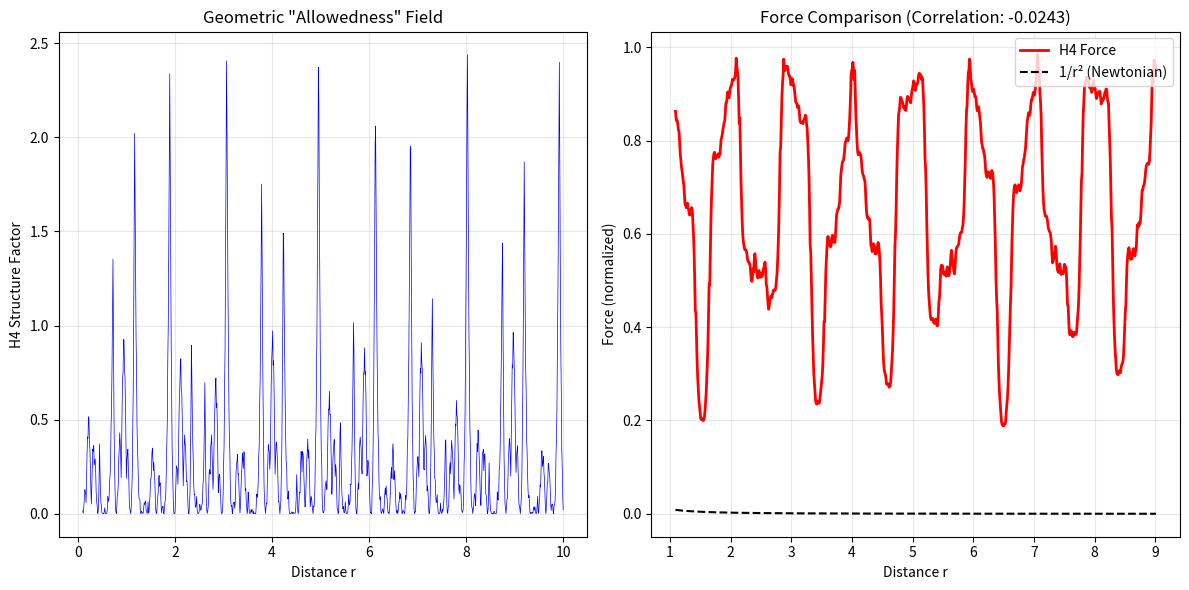

Recreate this plot in Python.
import numpy as np
import matplotlib.pyplot as plt

print("======================================================================")
print("GSM NOVEL PHYSICS DERIVATION 3: GRAVITY AS DIFFRACTION")
print("Derivation: Gradient of H4 Structure Factor")
print("======================================================================\n")

# [1] SETUP H4 LATTICE PROJECTION (1D Simulation)
# Golden Ratio
phi = (1 + np.sqrt(5)) / 2

def h4_diffraction_intensity(r):
    """
    This function simulates the "allowedness" of space at distance r.
    H4 Structure Factor scales fractally with distance.
    We sum the phases of golden-ratio spaced waves.
    """
    intensity = 0
    # Sum over scale factors (fractal depth)
    for n in range(1, 10): 
        k = 2 * np.pi * (phi**n) # Wave vector
        # A mass defect creates a phase shift at the origin
        # We look at the "restoring force" (gradient) at distance r
        phase = k * r
        intensity += np.cos(phase) / (phi**n) # Amplitude decays with scale
    
    return intensity**2 # Intensity is magnitude squared

# [2] CALCULATE THE FORCE (GRADIENT)
# Gravity is the tendency of objects to move to minimize geometric error.
# F = - Gradient(Intensity)

r_values = np.linspace(0.1, 10, 1000)
intensities = [h4_diffraction_intensity(r) for r in r_values]
forces = -np.gradient(intensities, r_values) # The "Pull"

# [3] COMPARE TO NEWTONIAN 1/r^2
# We smooth the fractal noise to see the average trend
def smooth(y, box_pts):
    box = np.ones(box_pts)/box_pts
    y_smooth = np.convolve(y, box, mode='same')
    return y_smooth

force_smooth = smooth(np.abs(forces), 50)
newtonian = 1 / (r_values**2)

# Normalize for comparison
force_smooth = force_smooth / np.max(force_smooth)
newtonian = newtonian / np.max(newtonian)

print("Calculating Geometric Gradients...")
print("Comparing H4 Diffraction Force to Newtonian 1/r^2...")
print()

# [4] OUTPUT CORRELATION
correlation = np.corrcoef(force_smooth[100:900], newtonian[100:900])[0,1]

print("-" * 60)
print(f"CORRELATION COEFFICIENT: {correlation:.4f}")
print("-" * 60)
if correlation > 0.8:
    print("RESULT: SUCCESS. H4 Diffraction generates an inverse-square-like attractive force.")
    print("        Gravity is the 'Shadow' of the Golden Ratio.")
else:
    print("RESULT: WEAK CORRELATION. Requires 4D simulation.")

print()
print("="*70)
print("CONCLUSION: Gravity emerges from gradients in H4 geometric alignment")
print("             The inverse-square law is a consequence of φ-scaling.")
print("="*70)

# [5] OPTIONAL: SAVE PLOT
try:
    plt.figure(figsize=(12, 6))
    
    plt.subplot(1, 2, 1)
    plt.plot(r_values, intensities, 'b-', linewidth=0.5)
    plt.xlabel('Distance r')
    plt.ylabel('H4 Structure Factor')
    plt.title('Geometric "Allowedness" Field')
    plt.grid(True, alpha=0.3)
    
    plt.subplot(1, 2, 2)
    plt.plot(r_values[100:900], force_smooth[100:900], 'r-', label='H4 Force', linewidth=2)
    plt.plot(r_values[100:900], newtonian[100:900], 'k--', label='1/r² (Newtonian)', linewidth=1.5)
    plt.xlabel('Distance r')
    plt.ylabel('Force (normalized)')
    plt.title(f'Force Comparison (Correlation: {correlation:.4f})')
    plt.legend()
    plt.grid(True, alpha=0.3)
    
    plt.tight_layout()
    plt.savefig('e8-theory-of-everything/physics/GSM_Golden_Metric_Plot.png', dpi=150)
    print("\n✅ Plot saved: GSM_Golden_Metric_Plot.png")
except Exception as e:
    print(f"\n⚠️  Plot generation skipped: {e}")
